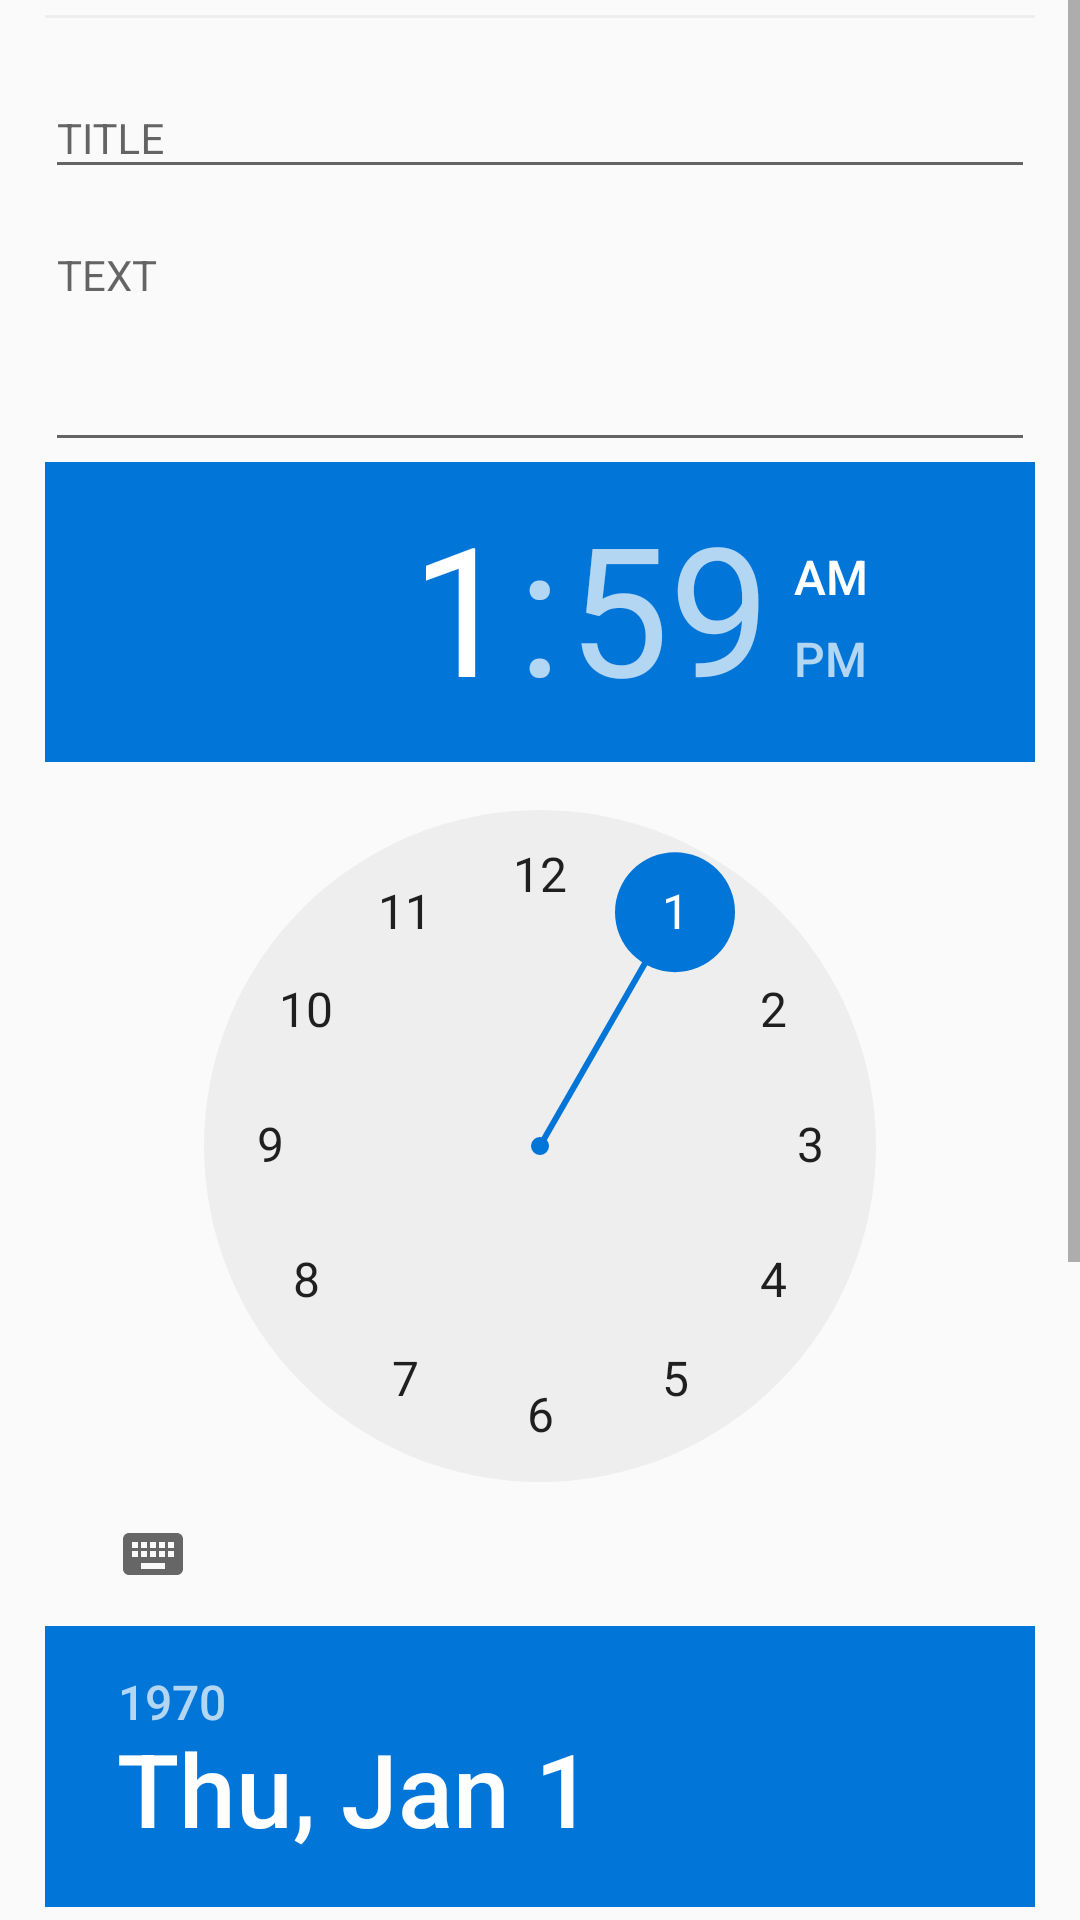

Layout XML and referenced resources for this Android screen:
<!-- AndroidManifest.xml: application theme AppTheme -->
<!-- res/layout/alert_add.xml -->
<?xml version="1.0" encoding="utf-8"?>
<ScrollView android:layout_width="match_parent"
    android:layout_height="match_parent"
    xmlns:android="http://schemas.android.com/apk/res/android">
<LinearLayout xmlns:android="http://schemas.android.com/apk/res/android"
    android:orientation="vertical" android:layout_width="match_parent"
    android:layout_height="150dp"
    android:paddingRight="15dp"
    android:paddingLeft="15dp">
    <TextView
        android:layout_width="match_parent"
        android:layout_height="1dp"
        android:background="#eee"
        android:layout_marginTop="5dp"
        android:layout_marginBottom="@dimen/alert_add_padding_tb"/>

    <android.support.design.widget.TextInputLayout
        android:layout_width="match_parent"
        android:layout_height="wrap_content">

        <EditText
            android:layout_width="match_parent"
            android:layout_height="wrap_content"
            android:inputType="textPersonName"
            android:textSize="14sp"
            android:ems="10"
            android:id="@+id/alert_title"
            android:hint="TITLE" />
    </android.support.design.widget.TextInputLayout>

    <android.support.design.widget.TextInputLayout
        android:layout_width="match_parent"
        android:layout_height="wrap_content">

        <AutoCompleteTextView
            android:layout_width="match_parent"
            android:layout_height="80dp"
            android:id="@+id/alert_text"
            android:textSize="14sp"
            android:hint="TEXT"
            android:gravity="top"/>
    </android.support.design.widget.TextInputLayout>



    <TimePicker
        android:layout_width="match_parent"
        android:layout_height="match_parent"
        android:id="@+id/timePicker" />

    <DatePicker
        android:layout_width="match_parent"
        android:layout_height="match_parent"
        android:id="@+id/datePicker" />
    <LinearLayout
        android:layout_width="match_parent"
        android:layout_height="wrap_content"
        android:orientation="horizontal"
        android:visibility="gone">
        <Button
            android:text="Пн"
            android:layout_width="wrap_content"
            android:layout_height="wrap_content"
            android:gravity="center"
            android:layout_weight="1" />
        <Button
            android:text="Вт"
            android:layout_width="wrap_content"
            android:layout_height="wrap_content"
            android:gravity="center"
            android:layout_weight="1" />
        <Button
            android:text="Ср"
            android:layout_width="wrap_content"
            android:layout_height="wrap_content"
            android:gravity="center"
            android:layout_weight="1" />
        <Button
            android:text="Чт"
            android:layout_width="wrap_content"
            android:layout_height="wrap_content"
            android:gravity="center"
            android:layout_weight="1" />
        <Button
            android:text="Пт"
            android:layout_width="wrap_content"
            android:layout_height="wrap_content"
            android:gravity="center"
            android:layout_weight="1" />
        <Button
            android:text="Сб"
            android:layout_width="wrap_content"
            android:layout_height="wrap_content"
            android:gravity="center"
            android:layout_weight="1" />
        <Button
            android:text="Вс"
            android:layout_width="wrap_content"
            android:layout_height="wrap_content"
            android:gravity="center"
            android:layout_weight="1" />
    </LinearLayout>
</LinearLayout>

</ScrollView>
<!-- resources referenced by this layout -->
<resources>
  <dimen name="alert_add_padding_tb">10dp</dimen>
  <style name="AppTheme" parent="Theme.AppCompat.Light.NoActionBar">
          
          <item name="colorPrimary">@color/colorPrimary</item>
          <item name="colorPrimaryDark">@color/colorPrimaryDark</item>
          <item name="colorAccent">@color/colorAccent</item>
      </style>
  <color name="colorPrimary">#1565C0</color>
  <color name="colorPrimaryDark">#0D47A1</color>
  <color name="colorAccent">#0275d8</color>
</resources>
